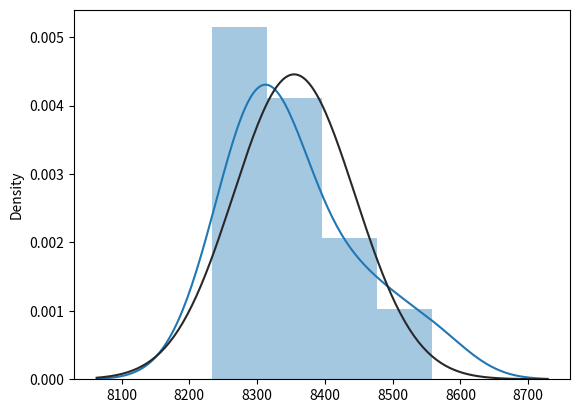

This chart was generated by the following Python code:
#!/bin/python
"""
基于k-s正态性检验
kstest方法：KS检验，参数分别是：待检验的数据，检验方法（这里设置成norm正态分布），均值与标准差
结果返回两个值：statistic → D值，pvalue → P值
p值大于0.05，为正态分布
H0:样本符合  
H1:样本不符合 
如何p>0.05接受H0 ,反之 

绘图, 通过pip3 install seaborn=0.11.1
"""
from scipy import stats
import numpy as np
import matplotlib.pyplot as plt

s = [8233.94 , 8286.07 , 8286.99 , 8287.08 , 8300.91 , 8319.75 , 8338.80 , 8355.22 , 8374.93 , 8438.35 , 8475.74 , 8557.99 , ]
u = np.average(s)
std = np.std(s)
print(stats.kstest(s, 'norm', (u, std)))


import seaborn as sns
sns.distplot(s, kde=True, fit=stats.norm)
plt.show()
